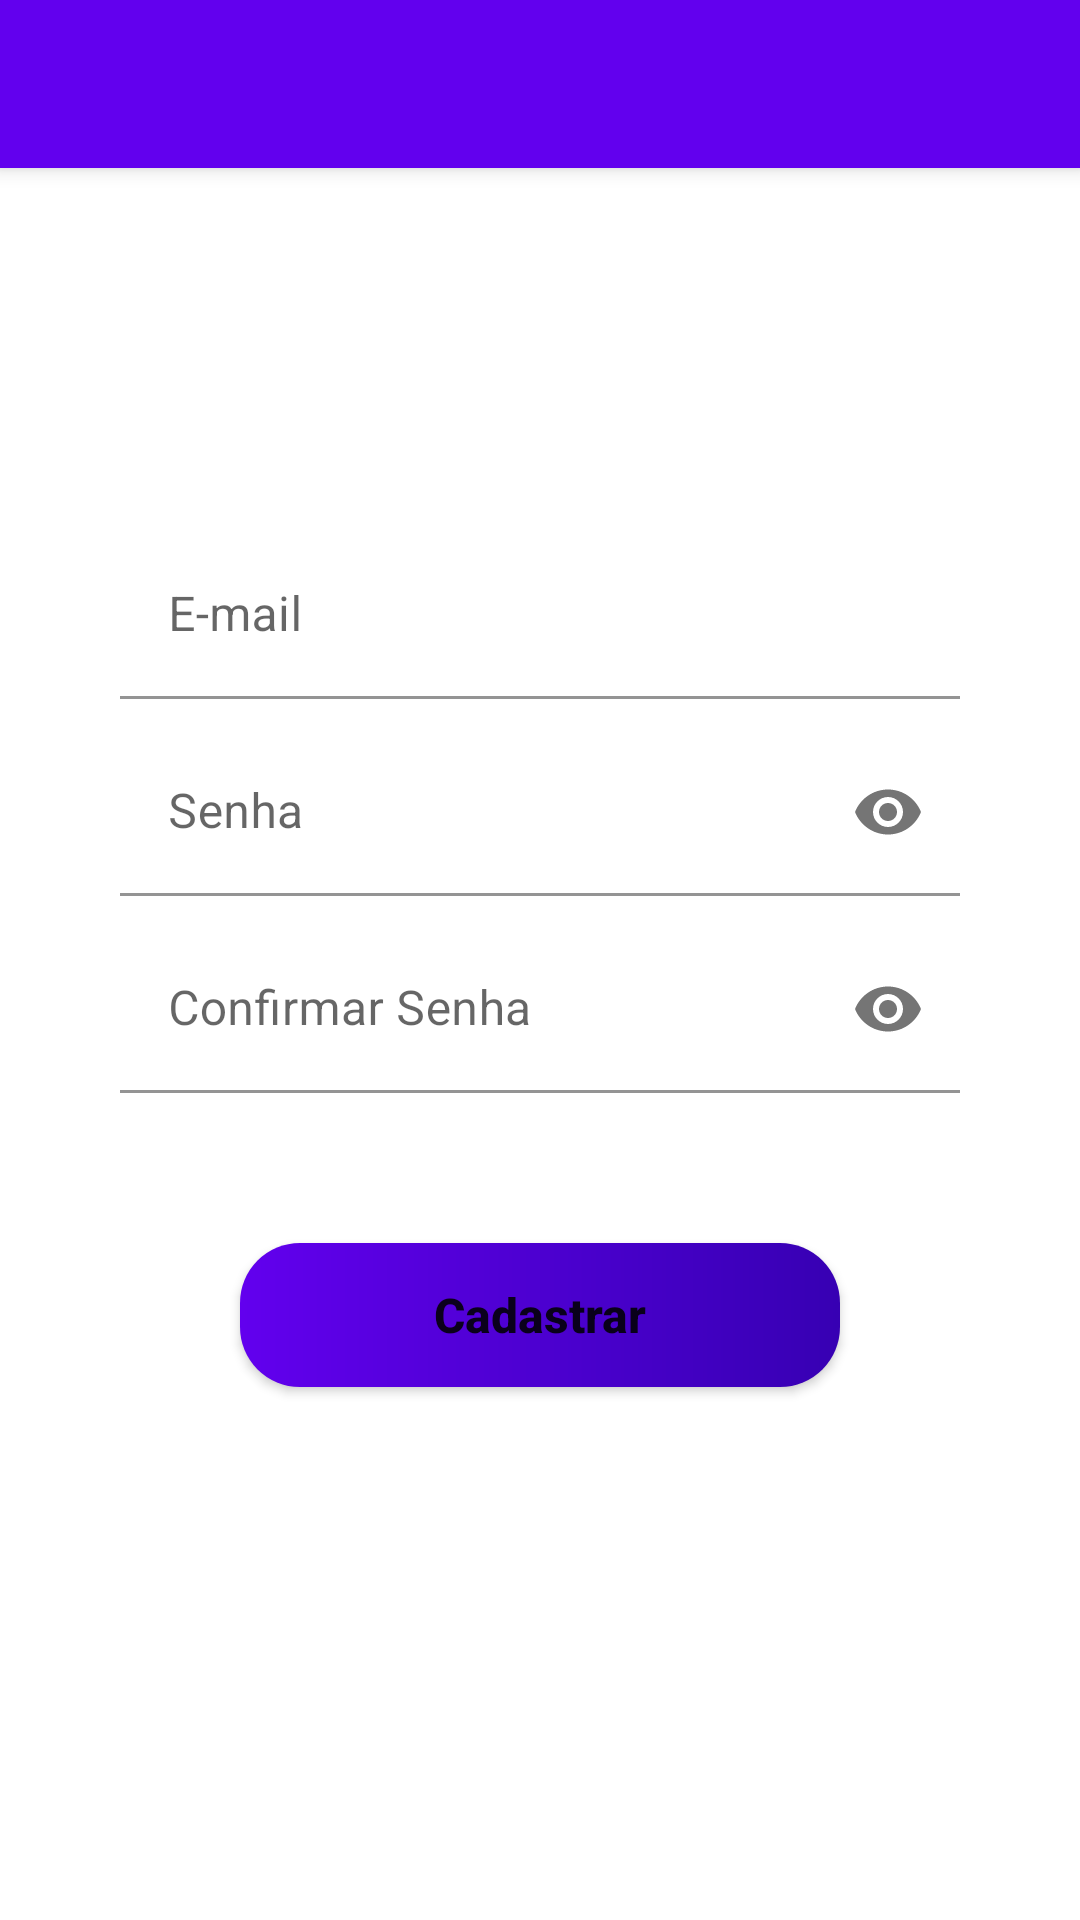

The Android layout XML behind this screen, and the referenced resources:
<!-- AndroidManifest.xml: application theme Theme.User -->
<!-- res/layout/activity_register.xml -->
<?xml version="1.0" encoding="utf-8"?>
<androidx.constraintlayout.widget.ConstraintLayout xmlns:android="http://schemas.android.com/apk/res/android"
    xmlns:app="http://schemas.android.com/apk/res-auto"
    xmlns:tools="http://schemas.android.com/tools"
    android:layout_width="match_parent"
    android:layout_height="match_parent"
    tools:context=".Activity.Register">

    <androidx.appcompat.widget.Toolbar
        android:id="@+id/toolbar"
        android:layout_width="match_parent"
        android:layout_height="?attr/actionBarSize"
        android:background="?attr/colorPrimary"
        android:elevation="4dp"
        android:theme="@style/ThemeOverlay.AppCompat.Light"
        app:layout_constraintEnd_toEndOf="parent"
        app:layout_constraintEnd_toStartOf="parent"
        app:layout_constraintStart_toStartOf="parent"
        app:layout_constraintTop_toTopOf="parent"
        tools:targetApi="lollipop" />

    <RelativeLayout
        android:id="@+id/relativeLayout"
        android:layout_width="match_parent"
        android:layout_height="match_parent"
        android:background="@color/gray"
        android:gravity="center"
        app:layout_constraintBottom_toBottomOf="parent"
        app:layout_constraintEnd_toEndOf="parent"
        app:layout_constraintStart_toStartOf="parent"
        app:layout_constraintTop_toBottomOf="@+id/toolbar">

        <com.google.android.material.textfield.TextInputLayout
            android:id="@+id/textEmail"
            android:layout_width="match_parent"
            android:layout_height="wrap_content"
            android:layout_marginStart="40dp"
            android:layout_marginEnd="40dp"
            app:boxBackgroundColor="@color/white">

            <EditText
                android:id="@+id/editRegisterEmail"
                android:layout_width="match_parent"
                android:layout_height="wrap_content"
                android:background="@drawable/rounded_border"
                android:ems="10"
                android:focusable="true"
                android:hint="@string/app_email"
                android:importantForAutofill="no"
                android:inputType="textEmailAddress"
                tools:ignore="MissingConstraints" />

        </com.google.android.material.textfield.TextInputLayout>

        <com.google.android.material.textfield.TextInputLayout
            android:id="@+id/passworLayout"
            android:layout_width="match_parent"
            android:layout_height="wrap_content"
            android:layout_marginStart="40dp"
            android:layout_marginEnd="40dp"
            android:layout_marginTop="10dp"
            app:boxBackgroundColor="@color/white"
            app:passwordToggleEnabled="true"
            android:layout_below="@+id/textEmail">

            <EditText
                android:id="@+id/editRegisterPassword"
                android:layout_width="match_parent"
                android:layout_height="wrap_content"
                android:background="@drawable/rounded_border"
                android:ems="10"
                android:hint="@string/app_pass"
                android:importantForAutofill="no"
                android:inputType="textPassword" />

        </com.google.android.material.textfield.TextInputLayout>

        <com.google.android.material.textfield.TextInputLayout
            android:id="@+id/confSenhaLayout"
            android:layout_width="match_parent"
            android:layout_height="wrap_content"
            android:layout_marginStart="40dp"
            android:layout_marginEnd="40dp"
            android:layout_marginTop="10dp"
            app:boxBackgroundColor="@color/white"
            app:passwordToggleEnabled="true"
            android:layout_below="@+id/passworLayout">

            <EditText
                android:id="@+id/editConfirmPass"
                android:layout_width="match_parent"
                android:layout_height="wrap_content"
                android:background="@drawable/rounded_border"
                android:ems="10"
                android:hint="@string/confirm_password"
                android:importantForAutofill="no"
                android:inputType="textPassword" />

        </com.google.android.material.textfield.TextInputLayout>


        <Button
            android:id="@+id/buttonRegister"
            android:layout_width="match_parent"
            android:layout_height="wrap_content"
            android:layout_below="@+id/confSenhaLayout"
            android:layout_marginStart="80dp"
            android:layout_marginTop="50dp"
            android:layout_marginEnd="80dp"
            android:background="@drawable/button_border"
            android:text="@string/button_register"
            android:textAllCaps="false"
            android:textSize="16sp"
            android:textStyle="bold" />

    </RelativeLayout>

</androidx.constraintlayout.widget.ConstraintLayout>
<!-- resources referenced by this layout -->
<resources>
  <!-- drawable button_border (drawable) -->
  <?xml version="1.0" encoding="utf-8"?>
  <shape xmlns:android="http://schemas.android.com/apk/res/android">
      <gradient
          android:startColor="@color/purple_500"
          android:endColor="@color/purple_700"/>
      <corners android:radius="20dp"/>
  
  </shape>
  <!-- drawable rounded_border (drawable) -->
  <?xml version="1.0" encoding="utf-8"?>
  <shape xmlns:android="http://schemas.android.com/apk/res/android">
      <gradient
          android:startColor="@android:color/white"
          android:endColor="@android:color/white"/>
      <corners android:radius="10dp"/>
  
  </shape>
  <string name="app_email">E-mail</string>
  <string name="app_pass">Senha</string>
  <string name="button_register">Cadastrar</string>
  <string name="confirm_password">Confirmar Senha</string>
  <style name="Theme.User" parent="Theme.MaterialComponents.DayNight.NoActionBar">
          
          <item name="colorPrimary">@color/purple_500</item>
          <item name="colorPrimaryVariant">@color/purple_700</item>
          <item name="colorOnPrimary">@color/white</item>
          
          <item name="colorSecondary">@color/teal_200</item>
          <item name="colorSecondaryVariant">@color/teal_700</item>
          <item name="colorOnSecondary">@color/black</item>
          
          <item name="android:statusBarColor" tools:targetApi="l">?attr/colorPrimaryVariant</item>
          
  
          <item name="toolbarStyle">@style/ToolbarStyle</item>
      </style>
  <style name="ToolbarStyle" parent="Widget.AppCompat.Toolbar">
          <item name="titleTextAppearance">@style/ToolbarStyle.Title</item>
      </style>
  <style name="ToolbarStyle.Title" parent="TextAppearance.AppCompat.Title">
          <item name="android:textColor">#FFFFFF</item>
          <item name="android:textSize">25dp</item>
      </style>
  <!-- not gathered from this repository: default colours our renderer supplied (Android Studio template values) -->
  <color name="purple_500">#FF6200EE</color>
  <color name="purple_700">#FF3700B3</color>
  <color name="teal_200">#FF03DAC5</color>
  <color name="teal_700">#FF018786</color>
  <color name="black">#FF000000</color>
  <color name="white">#FFFFFFFF</color>
</resources>
